Run: headless pygame with SDL's dummy video driver; simulated clock (each Clock.tick advances the game by its frame time, no real sleeping); random seed 0; keys injected as events and as key.get_pressed() state; no mouse input.
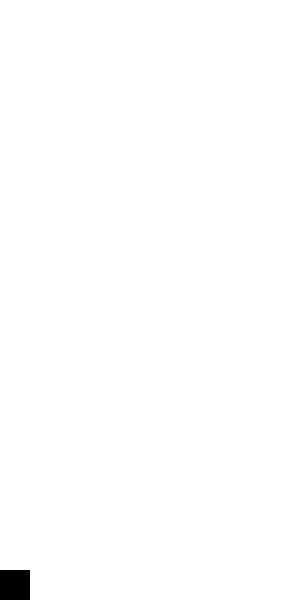
Frame 1 of 4 · flips 1–60 · no input
Frame 2 of 4 · flips 61–180 · tapped SPACE, RETURN · held RIGHT (→), D · screen unchanged from frame 1, image omitted
Frame 3 of 4 · flips 181–300 · held DOWN (↓), S · screen unchanged from frame 2, image omitted
Frame 4 of 4 · flips 301–420 · held LEFT (←), A, UP (↑), W · screen unchanged from frame 3, image omitted

The pygame program that drew these frames:

import pygame
import random

# تهيئة pygame
pygame.init()

# إعدادات الشاشة
screen_width, screen_height = 300, 600
block_size = 30
grid_width, grid_height = screen_width // block_size, screen_height // block_size

screen = pygame.display.set_mode((screen_width, screen_height))
pygame.display.set_caption('Tetris')

# الألوان
BLACK = (0, 0, 0)
WHITE = (255, 255, 255)
RED = (255, 0, 0)
GREEN = (0, 255, 0)
BLUE = (0, 0, 255)

# تعريف الكائن Block
class Block(pygame.sprite.Sprite):
    def __init__(self, color):
        super().__init__()
        self.image = pygame.Surface((block_size, block_size))
        self.image.fill(color)
        self.rect = self.image.get_rect()
     # داخل كلاس القطعة (Block)
    def move_left(self):
        self.rect.x -= block_size

    def move_right(self):
        self.rect.x += block_size

    def move_down(self):
        self.rect.y += block_size

    def rotate(self):
        # حفظ الموقع الحالي
        old_center = self.rect.center

        # دوران الصورة
        self.image = pygame.transform.rotate(self.image, 90)

        # إعادة تعيين موقع الصورة بناءً على المركز القديم
        self.rect = self.image.get_rect()
        self.rect.center = old_center


    def drop(self):
        # إسقاط الصورة بشكل فوري
        self.rect.y += block_size

# إنشاء قطعة الأرضية (اللون الأسود)
ground = Block(BLACK)
ground.rect.y = screen_height - block_size

# إعداد المربعات الفارغة (اللون الأبيض)
empty_block = Block(WHITE)

# إعداد الشبكة (مصفوفة لتخزين الألوان)
grid = [[empty_block for _ in range(grid_width)] for _ in range(grid_height)]

# دالة لرسم الشبكة على الشاشة
def draw_grid():
    for row in range(grid_height):
        for col in range(grid_width):
            block = grid[row][col]
            block.rect.x = col * block_size
            block.rect.y = row * block_size
            screen.blit(block.image, block.rect)

# دالة لحذف السطور الكاملة
def delete_full_rows():
    global grid
    full_rows = []
    for row in range(grid_height):
        if all(block.image.get_at((0, 0)) != WHITE for block in grid[row]):
            full_rows.append(row)

    for row in sorted(full_rows, reverse=True):
        del grid[row]
        grid.insert(0, [empty_block for _ in range(grid_width)])

# إعداد الساعة والمجموعة الكلية للسبرايتات
clock = pygame.time.Clock()
all_sprites = pygame.sprite.Group()
all_sprites.add(ground)

# حلقة اللعبة الرئيسية
running = True
while running:
    for event in pygame.event.get():
        if event.type == pygame.QUIT:
            running = False

    # معالجة الحركة والإدخالات هنا...
    # داخل حلقة اللعب الرئيسية

    for event in pygame.event.get():
        if event.type == pygame.QUIT:
            running = False
        elif event.type == pygame.KEYDOWN:
            if event.key == pygame.K_LEFT:
                current_block.move_left()
            elif event.key == pygame.K_RIGHT:
                current_block.move_right()
            elif event.key == pygame.K_DOWN:
                current_block.move_down()
            elif event.key == pygame.K_UP:
                current_block.rotate()
            elif event.key == pygame.K_SPACE:
                current_block.drop()

   

    # مسح الشاشة
    screen.fill(WHITE)

    # رسم الشبكة والأرضية
    draw_grid()
    screen.blit(ground.image, ground.rect)

    # حذف السطور الكاملة وتحديث الشبكة
    delete_full_rows()

    # تحديث الشاشة
    pygame.display.flip()

    # ضبط سرعة اللعبة
    clock.tick(10)

# إنهاء pygame
pygame.quit()
